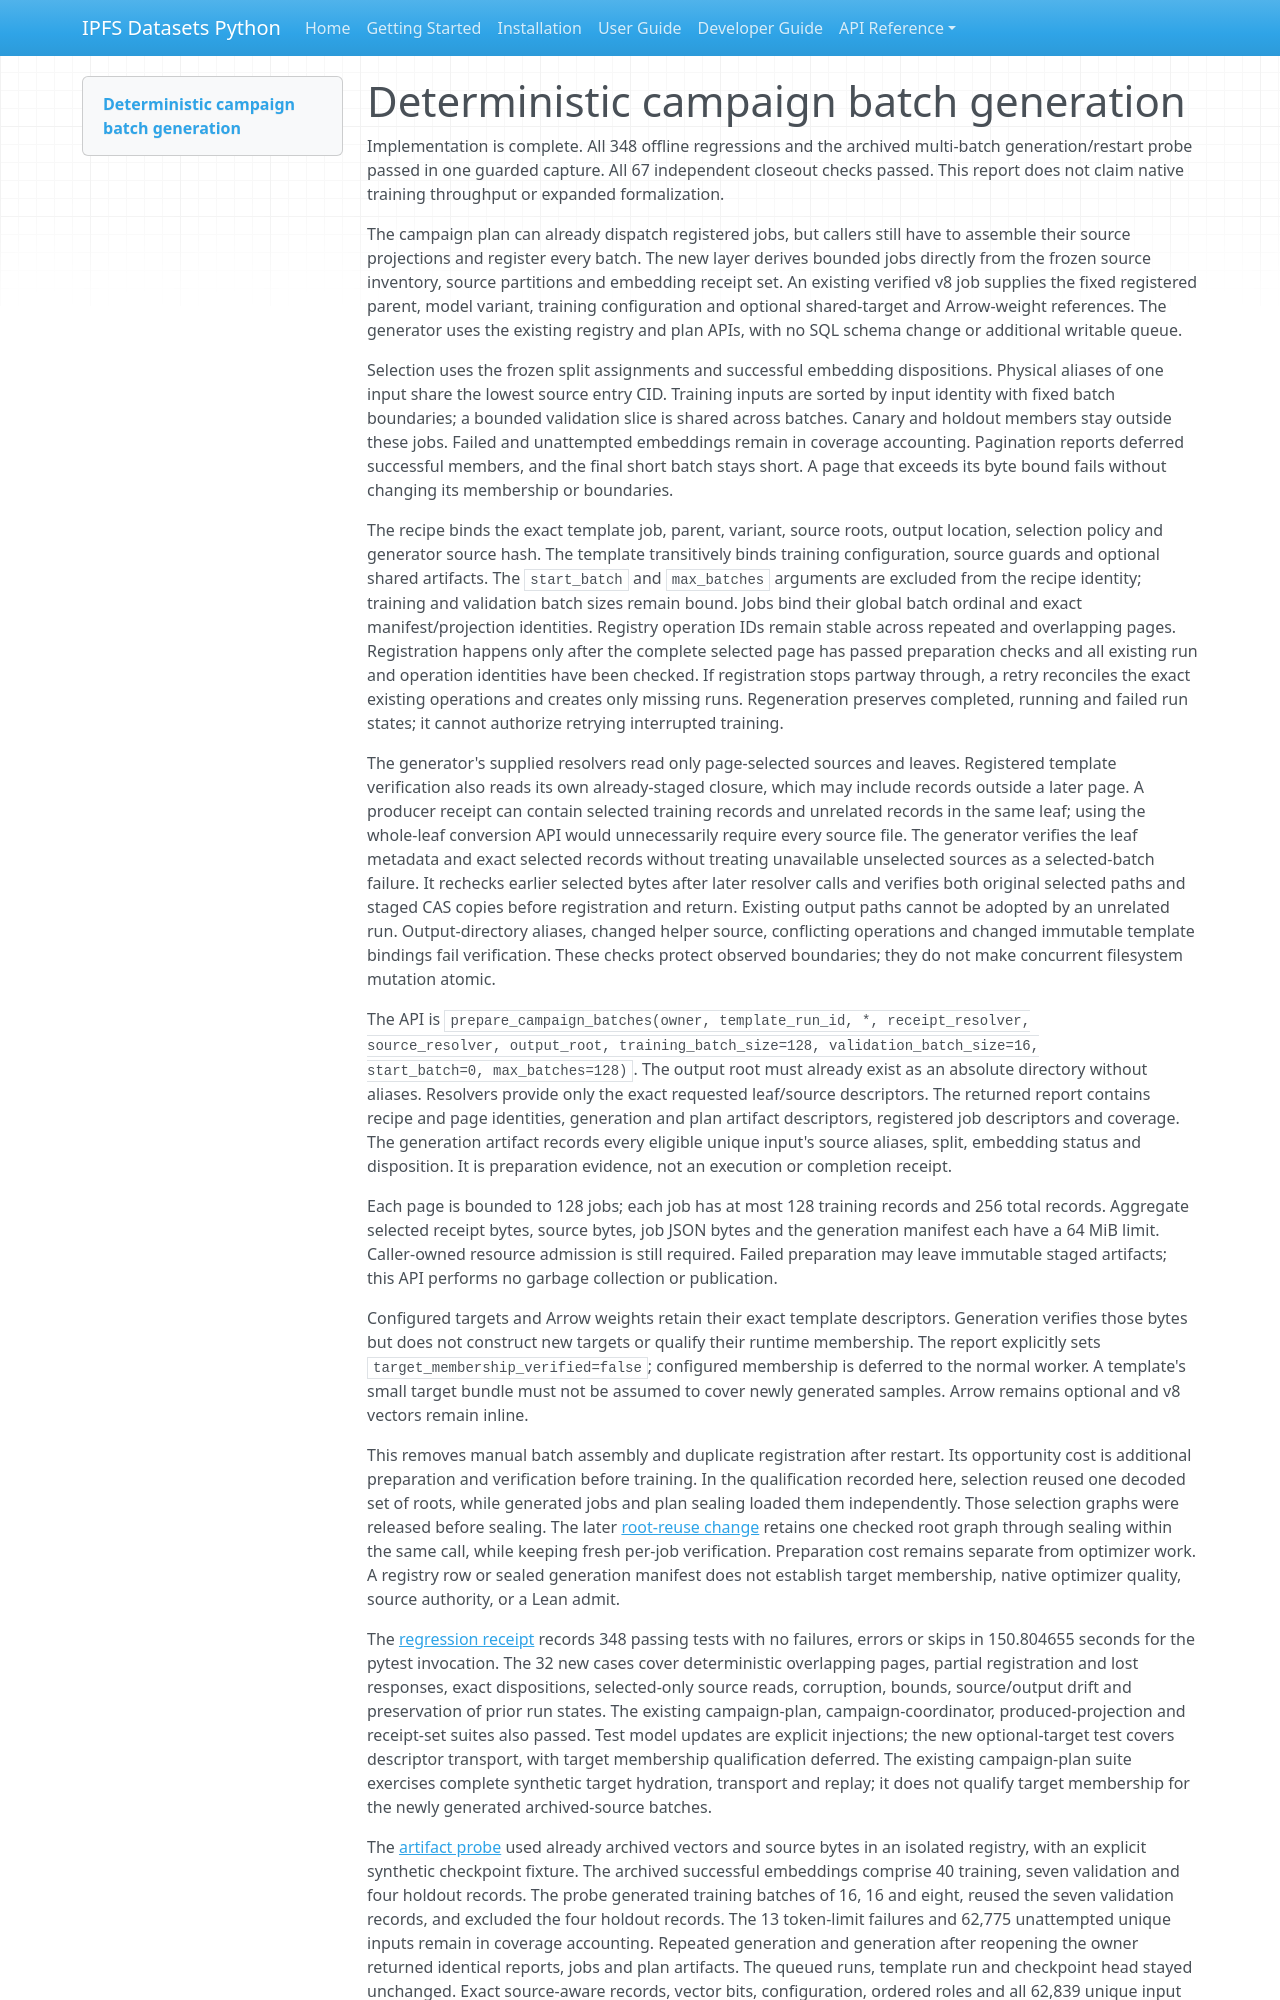

repository: endomorphosis/ipfs_datasets_py · page: implementation/reports/autoencoder_campaign_batches/index.html · generator: mkdocs

# Deterministic campaign batch generation

Implementation is complete. All 348 offline regressions and the archived
multi-batch generation/restart probe passed in one guarded capture. All 67
independent closeout checks passed. This report does not claim native training
throughput or expanded formalization.

The campaign plan can already dispatch registered jobs, but callers still have
to assemble their source projections and register every batch. The new layer
derives bounded jobs directly from the frozen source inventory, source
partitions and embedding receipt set. An existing verified v8 job supplies the
fixed registered parent, model variant, training configuration and optional
shared-target and Arrow-weight references. The generator uses the existing
registry and plan APIs, with no SQL schema change or additional writable queue.

Selection uses the frozen split assignments and successful embedding
dispositions. Physical aliases of one input share the lowest source entry CID.
Training inputs are sorted by input identity with fixed batch boundaries;
a bounded validation slice is shared across batches. Canary and holdout
members stay outside these jobs. Failed and unattempted embeddings remain in
coverage accounting. Pagination reports deferred successful members, and the
final short batch stays short. A page that exceeds its byte bound fails without
changing its membership or boundaries.

The recipe binds the exact template job, parent, variant, source roots, output
location, selection policy and generator source hash. The template transitively
binds training configuration, source guards and optional shared artifacts. The
`start_batch` and `max_batches` arguments are excluded from the recipe identity;
training and validation batch sizes remain bound. Jobs bind their global batch
ordinal and exact manifest/projection identities. Registry operation IDs remain
stable across repeated and overlapping pages. Registration happens only after
the complete selected page has passed preparation checks and all existing run
and operation identities have been checked. If registration stops partway
through, a retry reconciles the exact existing operations and creates only
missing runs. Regeneration preserves completed, running and failed run states;
it cannot authorize retrying interrupted training.

The generator's supplied resolvers read only page-selected sources and leaves.
Registered template verification also reads its own already-staged closure,
which may include records outside a later page. A producer receipt can
contain selected training records and unrelated records in the same leaf;
using the whole-leaf conversion API would unnecessarily require every source
file. The generator verifies the leaf metadata and exact selected records
without treating unavailable unselected sources as a selected-batch failure.
It rechecks earlier selected bytes after later resolver calls and verifies both
original selected paths and staged CAS copies before registration and return.
Existing output paths cannot be adopted by an unrelated run. Output-directory
aliases, changed helper source, conflicting operations and changed immutable
template bindings fail verification. These checks protect observed boundaries;
they do not make concurrent filesystem mutation atomic.

The API is `prepare_campaign_batches(owner, template_run_id, *, receipt_resolver,
source_resolver, output_root, training_batch_size=128, validation_batch_size=16,
start_batch=0, max_batches=128)`. The output root must already exist as an
absolute directory without aliases. Resolvers provide only the exact requested
leaf/source descriptors. The returned report contains recipe and page identities,
generation and plan artifact descriptors, registered job descriptors and coverage.
The generation artifact records every eligible unique input's source aliases,
split, embedding status and disposition. It is preparation evidence, not an
execution or completion receipt.

Each page is bounded to 128 jobs; each job has at most 128 training records and
256 total records. Aggregate selected receipt bytes, source bytes, job JSON
bytes and the generation manifest each have a 64 MiB limit. Caller-owned
resource admission is still required. Failed preparation may leave immutable
staged artifacts; this API performs no garbage collection or publication.

Configured targets and Arrow weights retain their exact template descriptors.
Generation verifies those bytes but does not construct new targets or qualify
their runtime membership. The report explicitly sets
`target_membership_verified=false`; configured membership is deferred to the
normal worker. A template's small target bundle must not be assumed to cover
newly generated samples. Arrow remains optional and v8 vectors remain inline.

This removes manual batch assembly and duplicate registration after restart.
Its opportunity cost is additional preparation and verification before training.
In the qualification recorded here, selection reused one decoded set of roots,
while generated jobs and plan sealing loaded them independently. Those selection
graphs were released before sealing. The later
[root-reuse change](autoencoder_campaign_root_reuse.md) retains one checked root
graph through sealing within the same call, while keeping fresh per-job
verification. Preparation cost remains separate from optimizer work. A registry
row or sealed generation manifest does not establish target
membership, native optimizer quality, source authority, or a Lean admit.

The [regression receipt](../../../workspace/test-logs/federal-corpus-audits/campaign-batches-20260926/capture-r1/tests/tests-receipt.json)
records 348 passing tests with no failures, errors or skips in 150.804655 seconds
for the pytest invocation. The 32 new cases cover deterministic overlapping
pages, partial registration and lost responses, exact dispositions, selected-only
source reads, corruption, bounds, source/output drift and preservation of prior
run states. The existing campaign-plan, campaign-coordinator, produced-projection
and receipt-set suites also passed. Test model updates are explicit injections;
the new optional-target test covers descriptor transport, with target membership
qualification deferred. The existing campaign-plan suite exercises complete
synthetic target hydration, transport and replay; it does not qualify target
membership for the newly generated archived-source batches.
